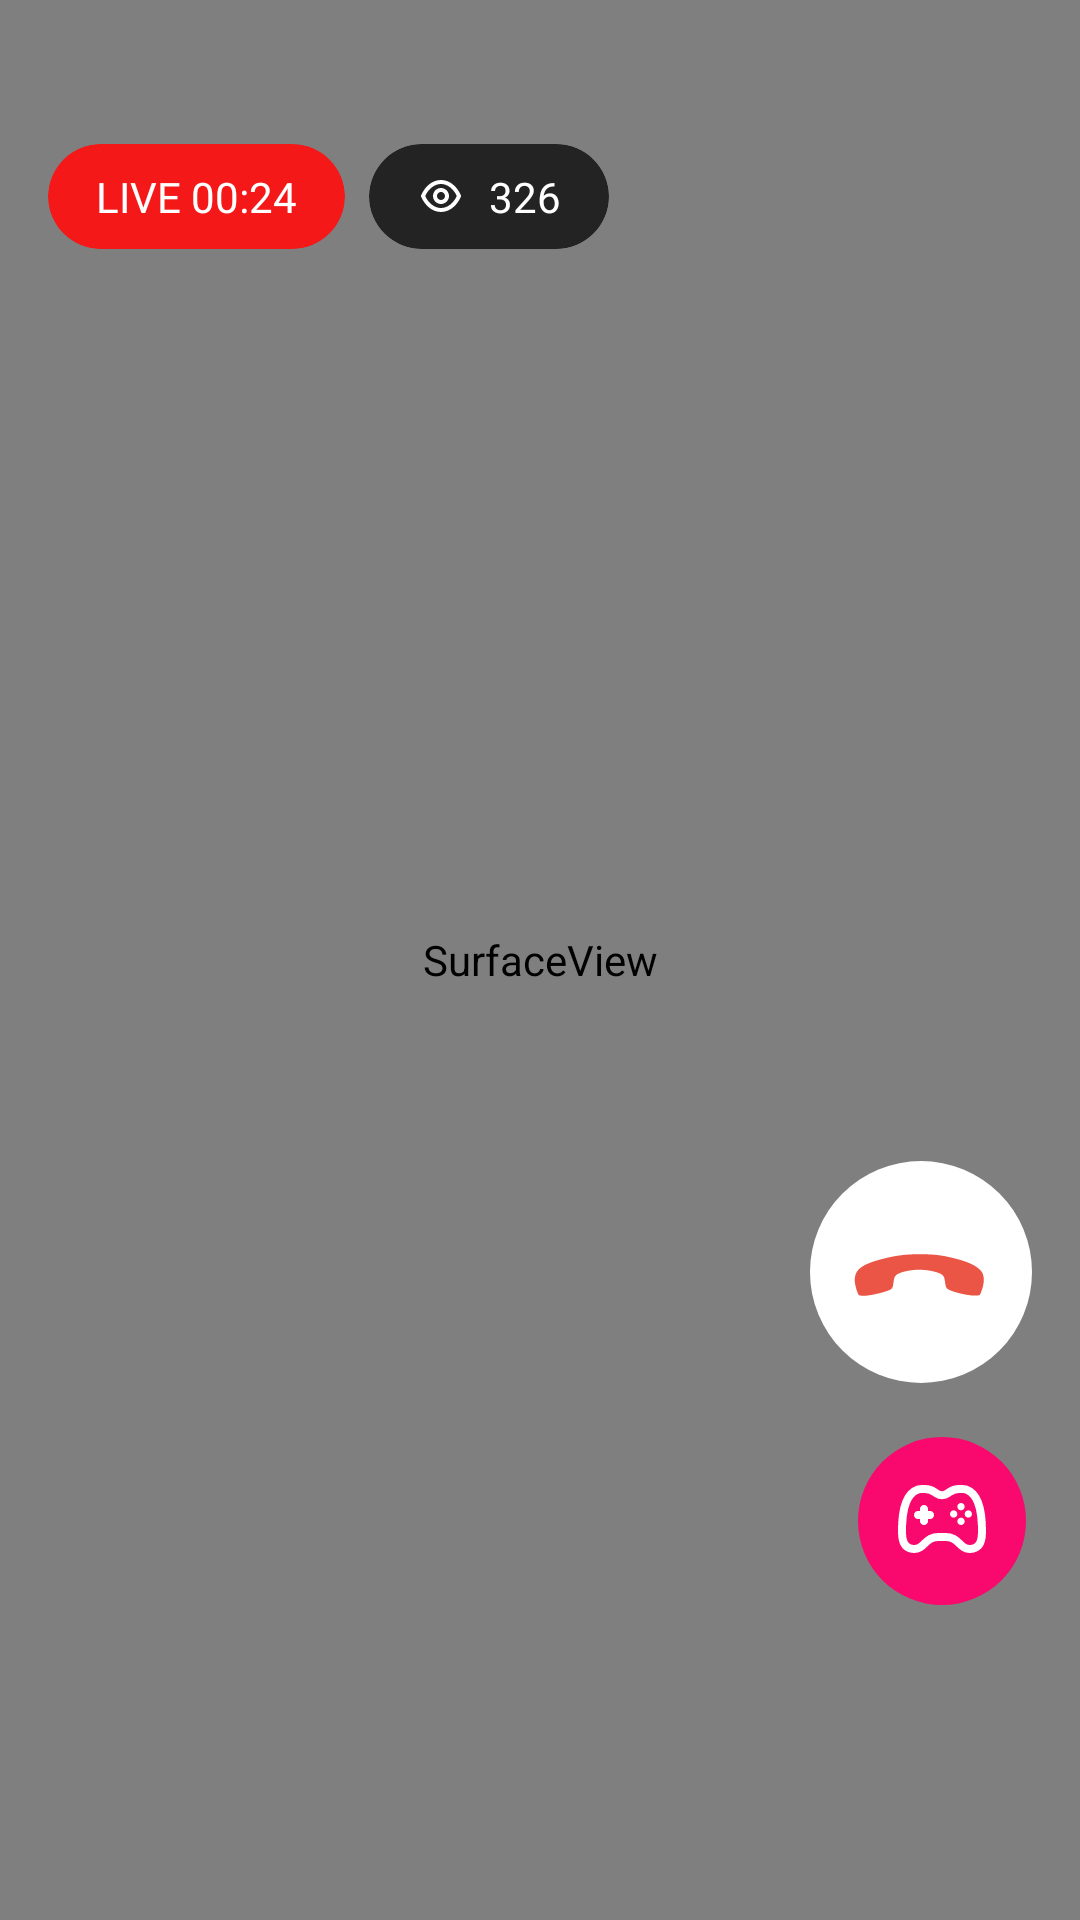

Layout XML and referenced resources for this Android screen:
<!-- AndroidManifest.xml: application theme Base.Theme.FakeCallApp -->
<!-- res/layout/fragment_live.xml -->
<?xml version="1.0" encoding="utf-8"?>
<androidx.constraintlayout.widget.ConstraintLayout xmlns:android="http://schemas.android.com/apk/res/android"
    xmlns:app="http://schemas.android.com/apk/res-auto"
    xmlns:tools="http://schemas.android.com/tools"
    android:layout_width="match_parent"
    android:layout_height="match_parent"
    tools:context=".live.LiveFragment">

    <androidx.appcompat.widget.LinearLayoutCompat
        android:id="@+id/l1"
        android:layout_width="match_parent"
        android:layout_height="wrap_content"
        android:layout_marginTop="48dp"
        android:elevation="2dp"
        android:orientation="horizontal"
        android:paddingHorizontal="16dp"
        app:layout_constraintTop_toTopOf="parent">

        <com.google.android.material.card.MaterialCardView
            android:layout_width="wrap_content"
            android:layout_height="wrap_content"
            app:cardBackgroundColor="@color/red"
            app:cardCornerRadius="80dp"
            app:cardElevation="0dp"
            app:strokeWidth="0dp">

            <androidx.appcompat.widget.LinearLayoutCompat
                android:layout_width="match_parent"
                android:layout_height="match_parent"
                android:paddingHorizontal="16dp"
                android:paddingVertical="8dp">

                <TextView
                    android:layout_width="match_parent"
                    android:layout_height="match_parent"
                    android:fontFamily="@font/inter_medium"
                    android:text="LIVE "
                    android:textColor="@color/white" />

                <TextView
                    android:id="@+id/time"
                    android:layout_width="match_parent"
                    android:layout_height="match_parent"
                    android:fontFamily="@font/inter_medium"
                    android:text="00:24"
                    android:textColor="@color/white" />

            </androidx.appcompat.widget.LinearLayoutCompat>

        </com.google.android.material.card.MaterialCardView>

        <com.google.android.material.card.MaterialCardView
            android:layout_width="wrap_content"
            android:layout_height="match_parent"
            android:layout_marginStart="8dp"
            app:cardBackgroundColor="@color/black_app"
            app:cardCornerRadius="80dp"
            app:cardElevation="0dp"
            app:strokeWidth="0dp">

            <androidx.appcompat.widget.LinearLayoutCompat
                android:layout_width="match_parent"
                android:layout_height="match_parent"
                android:gravity="center"
                android:paddingHorizontal="16dp"
                android:paddingVertical="8dp">

                <ImageView
                    android:layout_width="wrap_content"
                    android:layout_height="wrap_content"
                    android:src="@drawable/eyes" />

                <TextView
                    android:id="@+id/count"
                    android:layout_width="match_parent"
                    android:layout_height="match_parent"
                    android:layout_marginStart="8dp"
                    android:fontFamily="@font/inter_medium"
                    android:text="326"
                    android:textColor="@color/white" />

            </androidx.appcompat.widget.LinearLayoutCompat>

        </com.google.android.material.card.MaterialCardView>

    </androidx.appcompat.widget.LinearLayoutCompat>

    
    
    
    
    
    
    
    

    
    
    
    
    
    
    
    
    
    

    
    
    
    
    
    
    
    
    
    
    

    
    
    
    
    
    
    
    
    
    
    

    

    <androidx.recyclerview.widget.RecyclerView
        android:id="@+id/rv"
        android:layout_width="0dp"
        android:layout_height="230dp"
        android:elevation="2dp"
        android:orientation="vertical"
        android:overScrollMode="never"
        app:layoutManager="androidx.recyclerview.widget.LinearLayoutManager"
        app:layout_constraintBottom_toBottomOf="@id/game"
        app:layout_constraintEnd_toStartOf="@id/decline"
        app:layout_constraintStart_toStartOf="parent"
        tools:listitem="@layout/item_live" />

    <ImageView
        android:id="@+id/decline"
        android:layout_width="wrap_content"
        android:layout_height="wrap_content"
        android:layout_marginEnd="16dp"
        android:layout_marginBottom="1dp"
        android:elevation="2dp"
        android:src="@drawable/decline"
        app:layout_constraintBottom_toTopOf="@id/game"
        app:layout_constraintEnd_toEndOf="parent" />

    <ImageView
        android:id="@+id/game"
        android:layout_width="wrap_content"
        android:layout_height="wrap_content"
        android:layout_marginBottom="86dp"
        android:elevation="2dp"
        android:src="@drawable/game_1"
        app:layout_constraintBottom_toBottomOf="parent"
        app:layout_constraintEnd_toEndOf="parent" />

    <SurfaceView
        android:id="@+id/preview"
        android:layout_width="match_parent"
        android:layout_height="match_parent" />

</androidx.constraintlayout.widget.ConstraintLayout>
<!-- res/layout/item_live.xml (included above) -->
<?xml version="1.0" encoding="utf-8"?>
<androidx.constraintlayout.widget.ConstraintLayout xmlns:android="http://schemas.android.com/apk/res/android"
    xmlns:app="http://schemas.android.com/apk/res-auto"
    android:layout_width="match_parent"
    android:layout_height="wrap_content"
    android:layout_marginTop="8dp"
    android:paddingHorizontal="16dp">

    <com.google.android.material.imageview.ShapeableImageView
        android:id="@+id/image"
        android:layout_width="60dp"
        android:layout_height="60dp"
        android:src="@drawable/eagle"
        app:layout_constraintBottom_toBottomOf="parent"
        app:layout_constraintStart_toStartOf="parent"
        app:layout_constraintTop_toTopOf="parent"
        app:shapeAppearanceOverlay="@style/Circular" />

    <androidx.appcompat.widget.LinearLayoutCompat
        android:layout_width="0dp"
        android:layout_height="match_parent"
        android:layout_marginStart="8dp"
        android:orientation="vertical"
        app:layout_constraintBottom_toBottomOf="parent"
        app:layout_constraintEnd_toEndOf="parent"
        app:layout_constraintStart_toEndOf="@id/image"
        app:layout_constraintTop_toTopOf="parent">

        <TextView
            android:layout_width="match_parent"
            android:layout_height="wrap_content"
            android:fontFamily="@font/inter_medium"
            android:text="Characters"
            android:id="@+id/name"
            android:textColor="@color/white"
            android:textSize="16sp" />

        <TextView
            android:layout_width="match_parent"
            android:layout_height="wrap_content"
            android:fontFamily="@font/inter_regular"
            android:text="Hello"
            android:id="@+id/txt"
            android:maxLines="2"
            android:textColor="@color/white"
            android:textSize="16sp" />

    </androidx.appcompat.widget.LinearLayoutCompat>
</androidx.constraintlayout.widget.ConstraintLayout>
<!-- resources referenced by this layout -->
<resources>
  <color name="black_app">#232323</color>
  <color name="red">#F41818</color>
  <color name="white">#FFFFFFFF</color>
  <!-- drawable back_ring (drawable) -->
  <vector xmlns:android="http://schemas.android.com/apk/res/android"
      android:width="36dp"
      android:height="36dp"
      android:viewportWidth="36"
      android:viewportHeight="36">
    <path
        android:pathData="M18,18m-18,0a18,18 0,1 1,36 0a18,18 0,1 1,-36 0"
        android:fillColor="#ffffff"
        android:fillAlpha="0.35"/>
  </vector>
  <!-- drawable decline (drawable) -->
  <vector xmlns:android="http://schemas.android.com/apk/res/android"
      android:width="74dp"
      android:height="74dp"
      android:viewportWidth="74"
      android:viewportHeight="74">
    <path
        android:pathData="M37,0L37,0A37,37 0,0 1,74 37L74,37A37,37 0,0 1,37 74L37,74A37,37 0,0 1,0 37L0,37A37,37 0,0 1,37 0z"
        android:fillColor="#ffffff"/>
    <path
        android:pathData="M18.041,44.914C19.911,44.921 23.535,44.035 25.181,43.492C27.324,42.785 27.5,42.726 27.788,40.774C27.98,39.472 27.981,38.479 29.042,37.791C30.102,37.103 33.054,36.254 36.376,36.249C39.698,36.244 42.766,37.087 43.825,37.771C44.883,38.455 44.87,39.451 45.069,40.75C45.349,42.58 45.583,42.698 47.671,43.46C49.296,44.052 52.94,44.877 54.808,44.862C56.811,44.849 56.635,44.673 57.014,43.755C57.32,43.004 57.557,42.226 57.722,41.432C58.036,39.87 58.04,38.832 57.625,37.689C57.211,36.547 55.551,34.559 50.253,33.023C44.956,31.487 41.889,31.06 36.435,31.067C30.98,31.075 27.416,31.711 22.624,33.059C16.699,34.73 15.657,36.601 15.24,37.745C14.823,38.889 14.819,39.926 15.133,41.488C15.296,42.283 15.531,43.06 15.837,43.811C16.213,44.728 16.037,44.904 18.041,44.914Z"
        android:fillColor="#EB5545"/>
  </vector>
  <!-- drawable eyes (drawable) -->
  <vector xmlns:android="http://schemas.android.com/apk/res/android"
      android:width="16dp"
      android:height="16dp"
      android:viewportWidth="16"
      android:viewportHeight="16">
    <path
        android:pathData="M14.613,7.733C13.267,4.607 10.733,2.667 8,2.667C5.267,2.667 2.733,4.607 1.387,7.733C1.35,7.817 1.331,7.908 1.331,8C1.331,8.092 1.35,8.183 1.387,8.267C2.733,11.393 5.267,13.333 8,13.333C10.733,13.333 13.267,11.393 14.613,8.267C14.65,8.183 14.669,8.092 14.669,8C14.669,7.908 14.65,7.817 14.613,7.733ZM8,12C5.88,12 3.887,10.473 2.733,8C3.887,5.527 5.88,4 8,4C10.12,4 12.113,5.527 13.267,8C12.113,10.473 10.12,12 8,12ZM8,5.333C7.473,5.333 6.957,5.49 6.519,5.783C6.08,6.076 5.738,6.492 5.536,6.98C5.335,7.467 5.282,8.003 5.385,8.52C5.488,9.038 5.741,9.513 6.114,9.886C6.487,10.259 6.963,10.513 7.48,10.615C7.997,10.718 8.533,10.665 9.021,10.464C9.508,10.262 9.924,9.92 10.217,9.482C10.51,9.043 10.667,8.527 10.667,8C10.667,7.293 10.386,6.615 9.886,6.114C9.386,5.614 8.707,5.333 8,5.333ZM8,9.333C7.736,9.333 7.479,9.255 7.259,9.109C7.04,8.962 6.869,8.754 6.768,8.51C6.667,8.267 6.641,7.999 6.692,7.74C6.744,7.481 6.871,7.244 7.057,7.057C7.244,6.871 7.481,6.744 7.74,6.692C7.999,6.641 8.267,6.667 8.51,6.768C8.754,6.869 8.962,7.04 9.109,7.259C9.255,7.479 9.333,7.736 9.333,8C9.333,8.354 9.193,8.693 8.943,8.943C8.693,9.193 8.354,9.333 8,9.333Z"
        android:fillColor="#ffffff"/>
  </vector>
  <style name="Circular">
          <item name="cornerSize">50%</item>
      </style>
  <style name="Base.Theme.FakeCallApp" parent="Theme.Material3.DayNight.NoActionBar">
          <item name="android:statusBarColor">@android:color/transparent</item>
          <item name="android:windowIsTranslucent">true</item>
          <item name="android:windowLightStatusBar">true</item>
      </style>
</resources>
